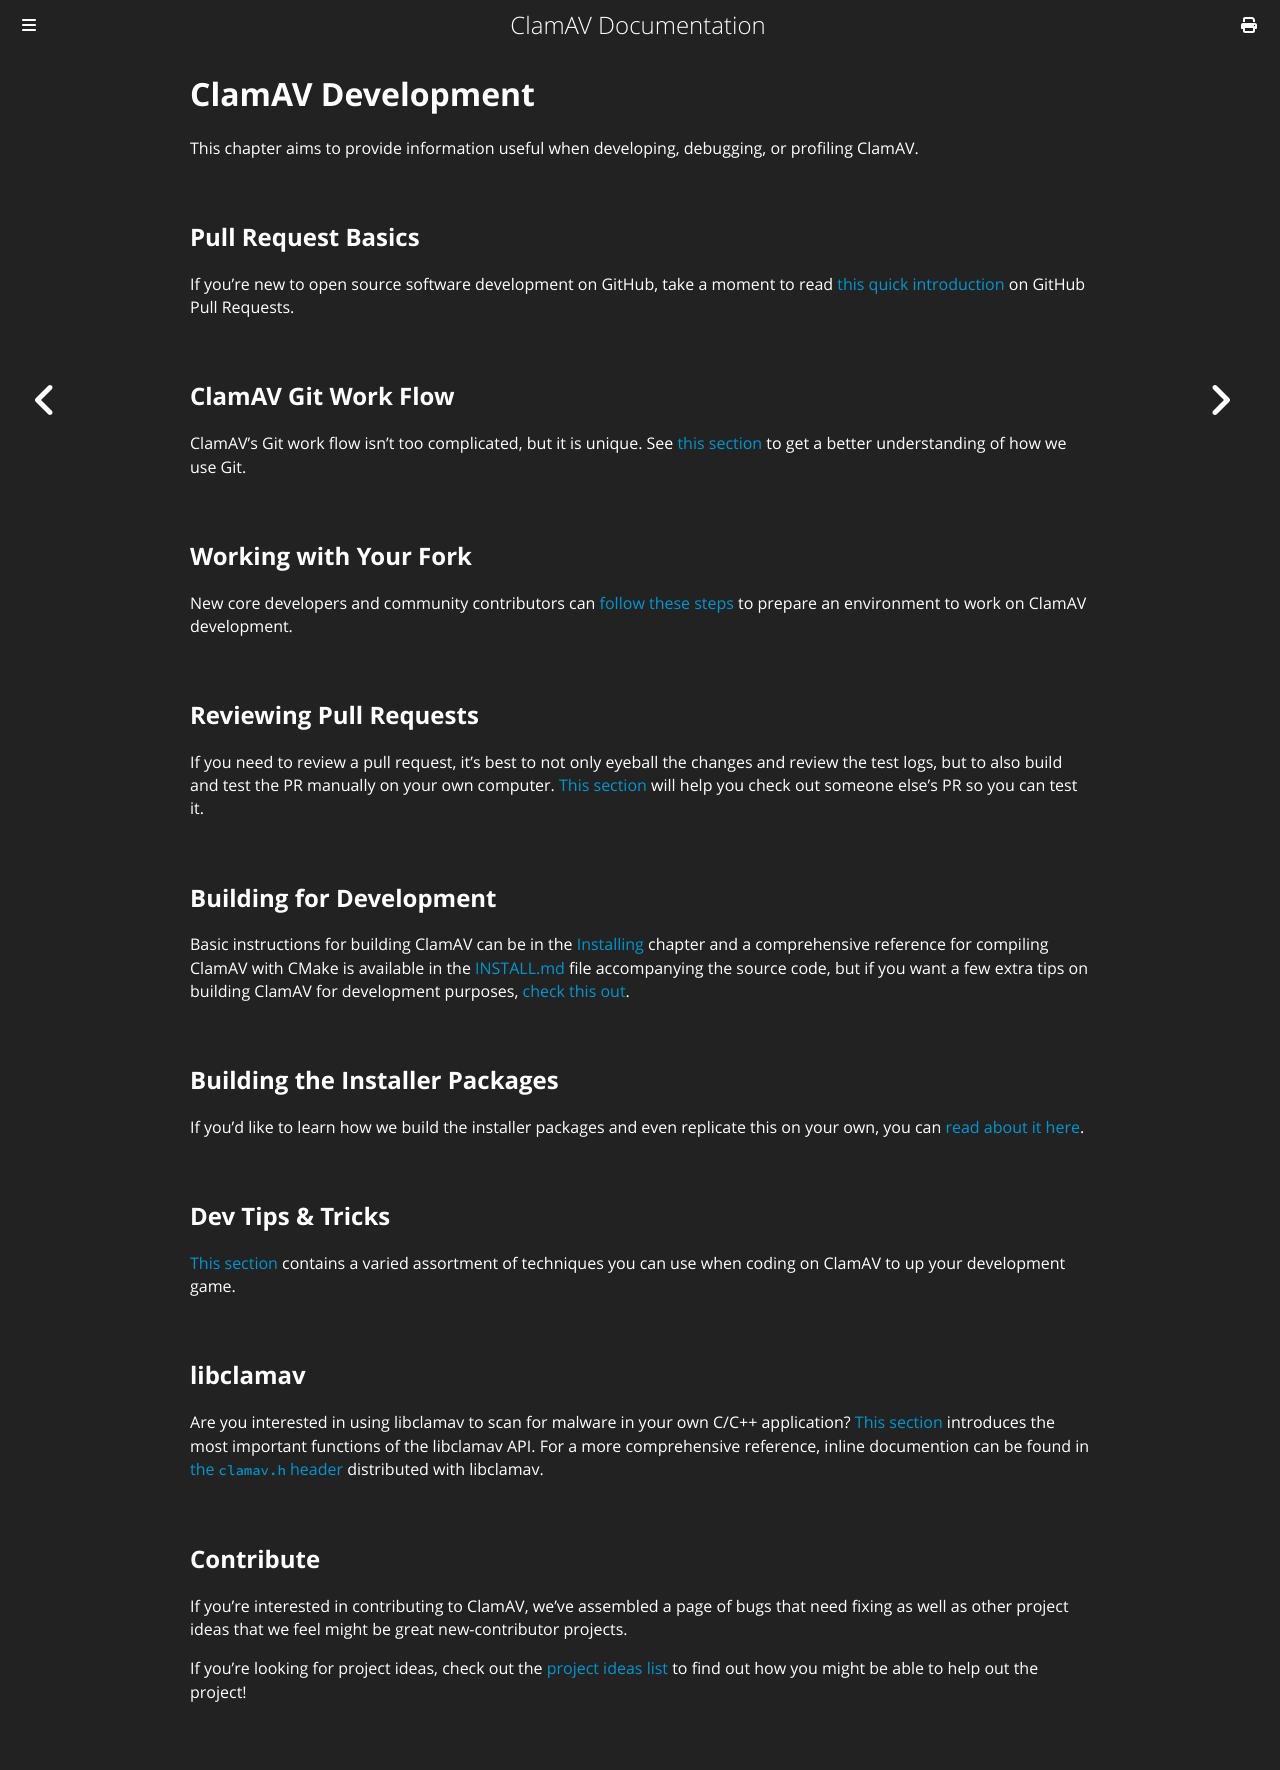

repository: Cisco-Talos/clamav-documentation · page: manual/Development.html · generator: mdbook

# ClamAV Development

This chapter aims to provide information useful when developing, debugging, or profiling ClamAV.

## Pull Request Basics

If you're new to open source software development on GitHub, take a moment to read [this quick introduction](Development/github-pr-basics.md) on GitHub Pull Requests.

## ClamAV Git Work Flow

ClamAV's Git work flow isn't too complicated, but it is unique. See [this section](Development/clamav-git-work-flow.md) to get a better understanding of how we use Git.

## Working with Your Fork

New core developers and community contributors can [follow these steps](Development/personal-forks.md) to prepare an environment to work on ClamAV development.

## Reviewing Pull Requests

If you need to review a pull request, it's best to not only eyeball the changes and review the test logs, but to also build and test the PR manually on your own computer. [This section](Development/testing-pull-requests.md) will help you check out someone else's PR so you can test it.

## Building for Development

Basic instructions for building ClamAV can be in the [Installing](Installing.md) chapter and a comprehensive reference for compiling ClamAV with CMake is available in the [INSTALL.md](https://github.com/Cisco-Talos/clamav/blob/main/INSTALL.md) file accompanying the source code, but if you want a few extra tips on building ClamAV for development purposes, [check this out](Development/development-builds.md).

## Building the Installer Packages

If you'd like to learn how we build the installer packages and even replicate this on your own, you can [read about it here](Development/build-installer-packages.md).

## Dev Tips & Tricks

[This section](Development/tips-and-tricks.md) contains a varied assortment of techniques you can use when coding on ClamAV to up your development game.

## libclamav

Are you interested in using libclamav to scan for malware in your own C/C++ application? [This section](Development/libclamav.md) introduces the most important functions of the libclamav API. For a more comprehensive reference, inline documention can be found in [the `clamav.h` header](https://github.com/Cisco-Talos/clamav/blob/main/libclamav/clamav.h) distributed with libclamav.

## Contribute

If you're interested in contributing to ClamAV, we've assembled a page of bugs that need fixing as well as other project ideas that we feel might be great new-contributor projects.

If you're looking for project ideas, check out the [project ideas list](Development/Contribute.md) to find out how you might be able to help out the project!
